Run: headless pygame with SDL's dummy video driver; simulated clock (each Clock.tick advances the game by its frame time, no real sleeping); random seed 0; keys injected as events and as key.get_pressed() state; mouse plan: one left click at the window centre at the start of phase 2, then a move to the lower-right quarter at the start of phase 3.
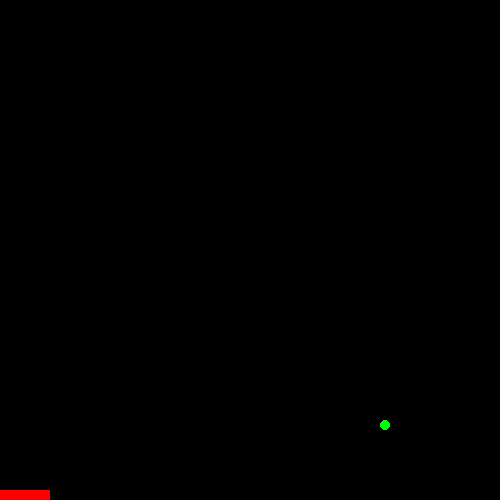
Frame 1 of 4 · flips 1–60 · no input
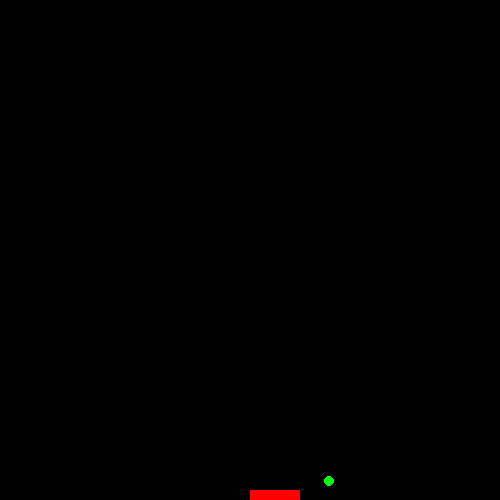
Frame 2 of 4 · flips 61–180 · clicked the window centre · tapped SPACE, RETURN · held RIGHT (→), D
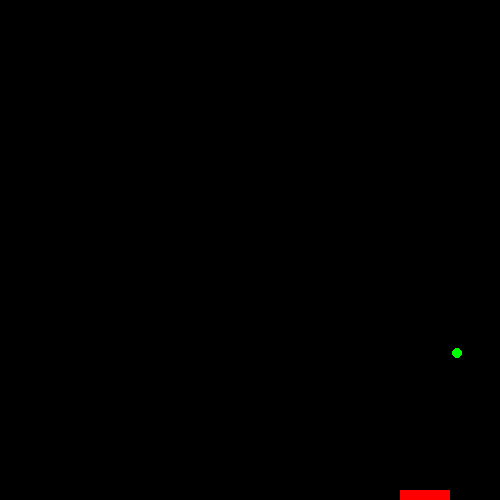
Frame 3 of 4 · flips 181–300 · moved the mouse to the lower-right quarter · held DOWN (↓), S
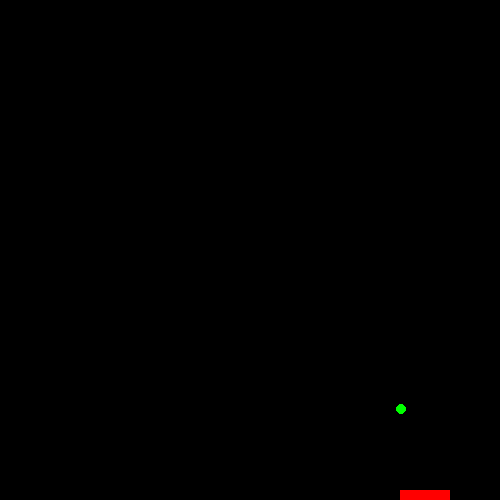
Frame 4 of 4 · flips 301–420 · held LEFT (←), A, UP (↑), W

The pygame program that drew these frames:

import pygame
from random import choice

BLACK = (0, 0, 0)
RED = (255, 0, 0)
GREEN = (0, 255, 0)
# Coordinates p1, p2 and ball
x1 = 490
y1 = 490
x2 = 0
y2 = 250
xb = 500
yb = 300

dbo = 'left'
dbv = 'down'

scorep1 = 0
scorep2 = 0

vel_bal = 2

clock = pygame.time.Clock()
screen = pygame.display.set_mode((500, 500))

pygame.display.set_caption("My game" + "Score player 1: " + str(scorep1) + " - Score player 2: " + str(scorep2))

pygame.init()


def ball():
    "Draw the ball"
    global xb, yb
    pygame.draw.ellipse(screen, GREEN, (xb, yb, 10, 10))


def sprite1(x, y):
    "Draw Player 1"
    pygame.draw.rect(screen, RED, (x, y, 50, 10))


def sprite2(x, y):
    "Draw Player 2"
    pygame.draw.rect(screen, GREEN, (x, y, 10, 50))


def move_ball(x, y):
    "The ball moves"
    global xb, yb, dbo, dbv
    if dbo == "left":
        xb -= vel_bal
        if xb < 10:
            dbo = "right"
    if dbv == 'down':
        yb += vel_bal
    if dbv == 'up':
        yb -= vel_bal
        if yb < 10:
            dbv = 'down'
    if dbo == "right":
        xb += vel_bal
        if xb > 480:
            dbo = "left"


def collision():
    global x1, y1  # the player 1 x and y (on the right)
    global x2, y2  # the player 2 x and y (on the left)
    global xb, yb  # the ball x and y
    global x, y
    global dbo, dbv, vel_bal
    global scorep1, scorep2
    if dbo == "left":
        if yb > 480:
            if xb >= x and xb < x + 50:
                print("Collision detected")
                dbv = "up"
                vel_bal = choice([1, 2, 3])
                print(dbv)
                print(yb)
            else:
                pygame.draw.ellipse(screen, BLACK, (xb, yb, 10, 10))
                pygame.display.update()
                xb, yb = 500, 300
                # scorep1 += 10
                pygame.display.set_caption(
                    "My game" + "Score player 1: " + str(scorep1) + " - Score player 2: " + str(scorep2))


def move1():
    global y2
    if y2 <= 450:
        if keys[pygame.K_z]:
            y2 += 20
    if y2 > 0:
        if keys[pygame.K_a]:
            y2 -= 20


def move2():
    global y1
    if y1 <= 450:
        if keys[pygame.K_m]:
            y1 += 20
    if y1 > 0:
        if keys[pygame.K_k]:
            y1 -= 20


pygame.mouse.set_visible(False)
loop = 1
while loop:
    keys = pygame.key.get_pressed()
    for event in pygame.event.get():
        if event.type == pygame.QUIT:
            loop = 0
    x, y = pygame.mouse.get_pos()
    move1()
    move2()
    move_ball(xb, yb)
    ball()
    sprite1(x, y1)
    collision()
    pygame.display.update()
    screen.fill((0, 0, 0))
    clock.tick(80)

pygame.quit()
